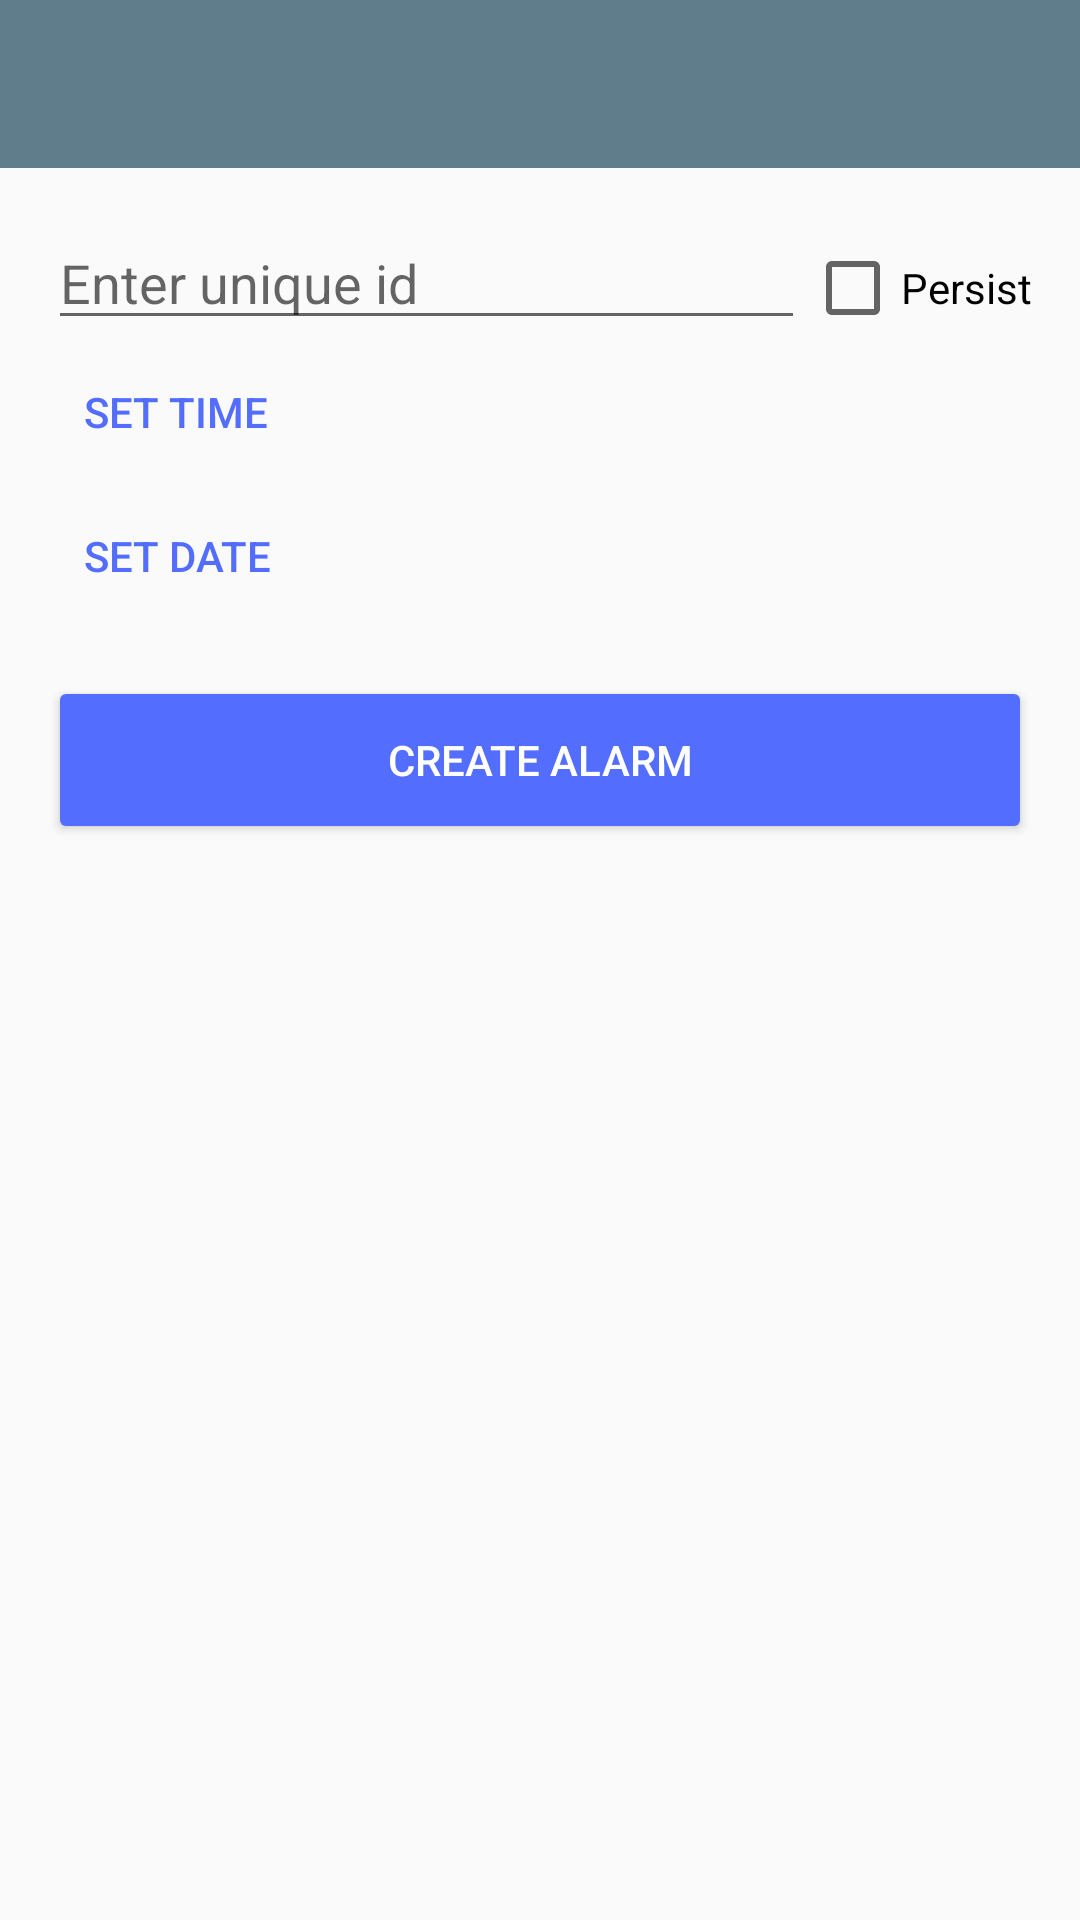

Android layout source for this screen:
<!-- AndroidManifest.xml: application theme AppTheme.NoActionBar -->
<!-- res/layout/activity_create_alarm.xml -->
<?xml version="1.0" encoding="utf-8"?>
<LinearLayout xmlns:android="http://schemas.android.com/apk/res/android"
    xmlns:app="http://schemas.android.com/apk/res-auto"
    xmlns:tools="http://schemas.android.com/tools"
    android:layout_width="match_parent"
    android:layout_height="match_parent"
    android:orientation="vertical"
    tools:context=".CreateAlarmActivity">

    <android.support.design.widget.AppBarLayout
        android:layout_width="match_parent"
        android:layout_height="wrap_content"
        android:theme="@style/AppTheme.AppBarOverlay">

        <android.support.v7.widget.Toolbar
            android:id="@+id/toolbar"
            android:layout_width="match_parent"
            android:layout_height="?attr/actionBarSize"
            android:background="?attr/colorPrimary"
            app:popupTheme="@style/AppTheme.PopupOverlay" />

    </android.support.design.widget.AppBarLayout>

    <LinearLayout
        android:layout_width="match_parent"
        android:layout_height="wrap_content"
        android:orientation="vertical"
        android:paddingStart="@dimen/activity_horizontal_padding"
        android:paddingTop="@dimen/activity_vertical_padding"
        android:paddingEnd="@dimen/activity_horizontal_padding"
        android:paddingBottom="@dimen/activity_vertical_padding">

        <LinearLayout
            android:layout_width="match_parent"
            android:layout_height="wrap_content"
            android:orientation="horizontal">

            <EditText
                android:id="@+id/alarmUidEdt"
                android:layout_width="0dp"
                android:layout_height="wrap_content"
                android:layout_weight="1"
                android:autofillHints="no"
                android:hint="@string/enter_unique_id"
                android:inputType="text"
                tools:targetApi="o" />

            <CheckBox
                android:id="@+id/alarmPersistCkb"
                android:layout_width="wrap_content"
                android:layout_height="wrap_content"
                android:text="@string/persist" />

        </LinearLayout>

        <LinearLayout
            android:layout_width="match_parent"
            android:layout_height="wrap_content"
            android:orientation="horizontal">

            <TextView
                android:id="@+id/timeTxv"
                android:layout_width="wrap_content"
                android:layout_height="32dp"
                android:gravity="center_vertical"
                tools:text="12:00" />

            <Button
                android:id="@+id/setTimeBtn"
                style="@style/Widget.AppCompat.Button.Borderless.Colored"
                android:layout_width="wrap_content"
                android:layout_height="wrap_content"
                android:gravity="center_vertical"
                android:text="@string/set_time" />

        </LinearLayout>

        <LinearLayout
            android:layout_width="match_parent"
            android:layout_height="wrap_content"
            android:orientation="horizontal">

            <TextView
                android:id="@+id/dateTxv"
                android:layout_width="wrap_content"
                android:layout_height="32dp"
                android:gravity="center_vertical"
                tools:text="Oct 31, 2018" />

            <Button
                android:id="@+id/setDateBtn"
                style="@style/Widget.AppCompat.Button.Borderless.Colored"
                android:layout_width="wrap_content"
                android:layout_height="wrap_content"
                android:gravity="center_vertical"
                android:text="@string/set_date" />

        </LinearLayout>

    </LinearLayout>

    <Button
        android:id="@+id/createAlarmBtn"
        style="@style/Widget.AppCompat.Button.Colored"
        android:layout_width="match_parent"
        android:layout_height="56dp"
        android:layout_marginStart="@dimen/activity_horizontal_margin"
        android:layout_marginEnd="@dimen/activity_horizontal_margin"
        android:text="@string/create_alarm" />

</LinearLayout>
<!-- resources referenced by this layout -->
<resources>
  <dimen name="activity_horizontal_margin">16dp</dimen>
  <dimen name="activity_horizontal_padding">16dp</dimen>
  <dimen name="activity_vertical_padding">16dp</dimen>
  <string name="create_alarm">Create Alarm</string>
  <string name="enter_unique_id">Enter unique id</string>
  <string name="persist">Persist</string>
  <string name="set_date">Set date</string>
  <string name="set_time">Set time</string>
  <style name="AppTheme.AppBarOverlay" parent="ThemeOverlay.AppCompat.Dark.ActionBar" />
  <style name="AppTheme.PopupOverlay" parent="ThemeOverlay.AppCompat.Light" />
  <style name="AppTheme.NoActionBar">
          <item name="windowActionBar">false</item>
          <item name="windowNoTitle">true</item>
      </style>
</resources>
